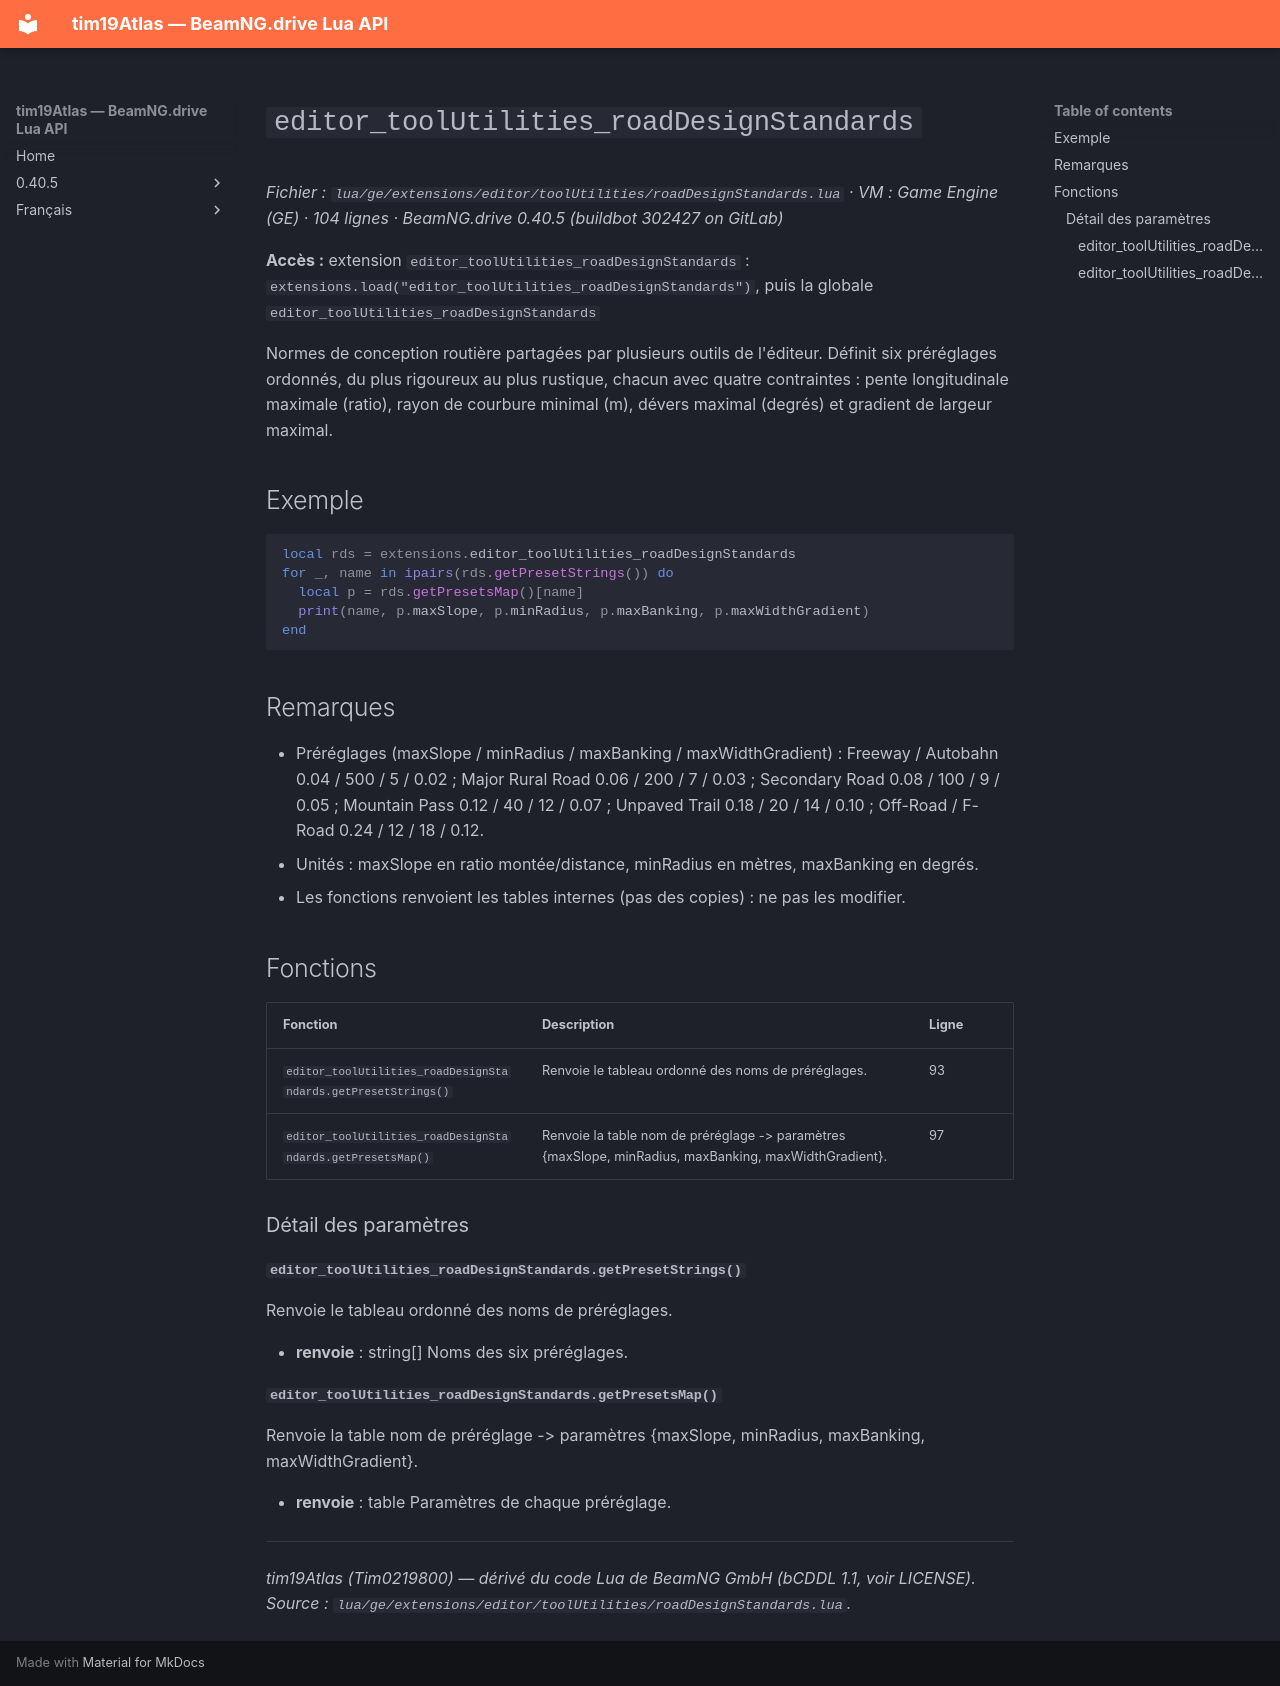

repository: Tim0219800/beamng-lua-atlas · page: fr/0.40.5/ge/extensions/editor/toolUtilities/roadDesignStandards.html · generator: mkdocs

# `editor_toolUtilities_roadDesignStandards`

*Fichier : `lua/ge/extensions/editor/toolUtilities/roadDesignStandards.lua` · VM : Game Engine (GE) · 104 lignes · BeamNG.drive 0.40.5 (buildbot 302427 on GitLab)*

**Accès :** extension `editor_toolUtilities_roadDesignStandards` : `extensions.load("editor_toolUtilities_roadDesignStandards")`, puis la globale `editor_toolUtilities_roadDesignStandards`

Normes de conception routière partagées par plusieurs outils de l'éditeur. Définit six préréglages ordonnés, du plus rigoureux au plus rustique, chacun avec quatre contraintes : pente longitudinale maximale (ratio), rayon de courbure minimal (m), dévers maximal (degrés) et gradient de largeur maximal.

## Exemple

```lua
local rds = extensions.editor_toolUtilities_roadDesignStandards
for _, name in ipairs(rds.getPresetStrings()) do
  local p = rds.getPresetsMap()[name]
  print(name, p.maxSlope, p.minRadius, p.maxBanking, p.maxWidthGradient)
end
```

## Remarques

- Préréglages (maxSlope / minRadius / maxBanking / maxWidthGradient) : Freeway / Autobahn 0.04 / 500 / 5 / 0.02 ; Major Rural Road 0.06 / 200 / 7 / 0.03 ; Secondary Road 0.08 / 100 / 9 / 0.05 ; Mountain Pass 0.12 / 40 / 12 / 0.07 ; Unpaved Trail 0.18 / 20 / 14 / 0.10 ; Off-Road / F-Road 0.24 / 12 / 18 / 0.12.
- Unités : maxSlope en ratio montée/distance, minRadius en mètres, maxBanking en degrés.
- Les fonctions renvoient les tables internes (pas des copies) : ne pas les modifier.

## Fonctions

| Fonction | Description | Ligne |
|---|---|---|
| `editor_toolUtilities_roadDesignStandards.getPresetStrings()` | Renvoie le tableau ordonné des noms de préréglages. | 93 |
| `editor_toolUtilities_roadDesignStandards.getPresetsMap()` | Renvoie la table nom de préréglage -> paramètres {maxSlope, minRadius, maxBanking, maxWidthGradient}. | 97 |

### Détail des paramètres

#### `editor_toolUtilities_roadDesignStandards.getPresetStrings()`

Renvoie le tableau ordonné des noms de préréglages.

- **renvoie** : string[] Noms des six préréglages.

#### `editor_toolUtilities_roadDesignStandards.getPresetsMap()`

Renvoie la table nom de préréglage -> paramètres {maxSlope, minRadius, maxBanking, maxWidthGradient}.

- **renvoie** : table<string, table> Paramètres de chaque préréglage.

---
*tim19Atlas (Tim0219800) — dérivé du code Lua de BeamNG GmbH (bCDDL 1.1, voir LICENSE). Source : `lua/ge/extensions/editor/toolUtilities/roadDesignStandards.lua`.*
